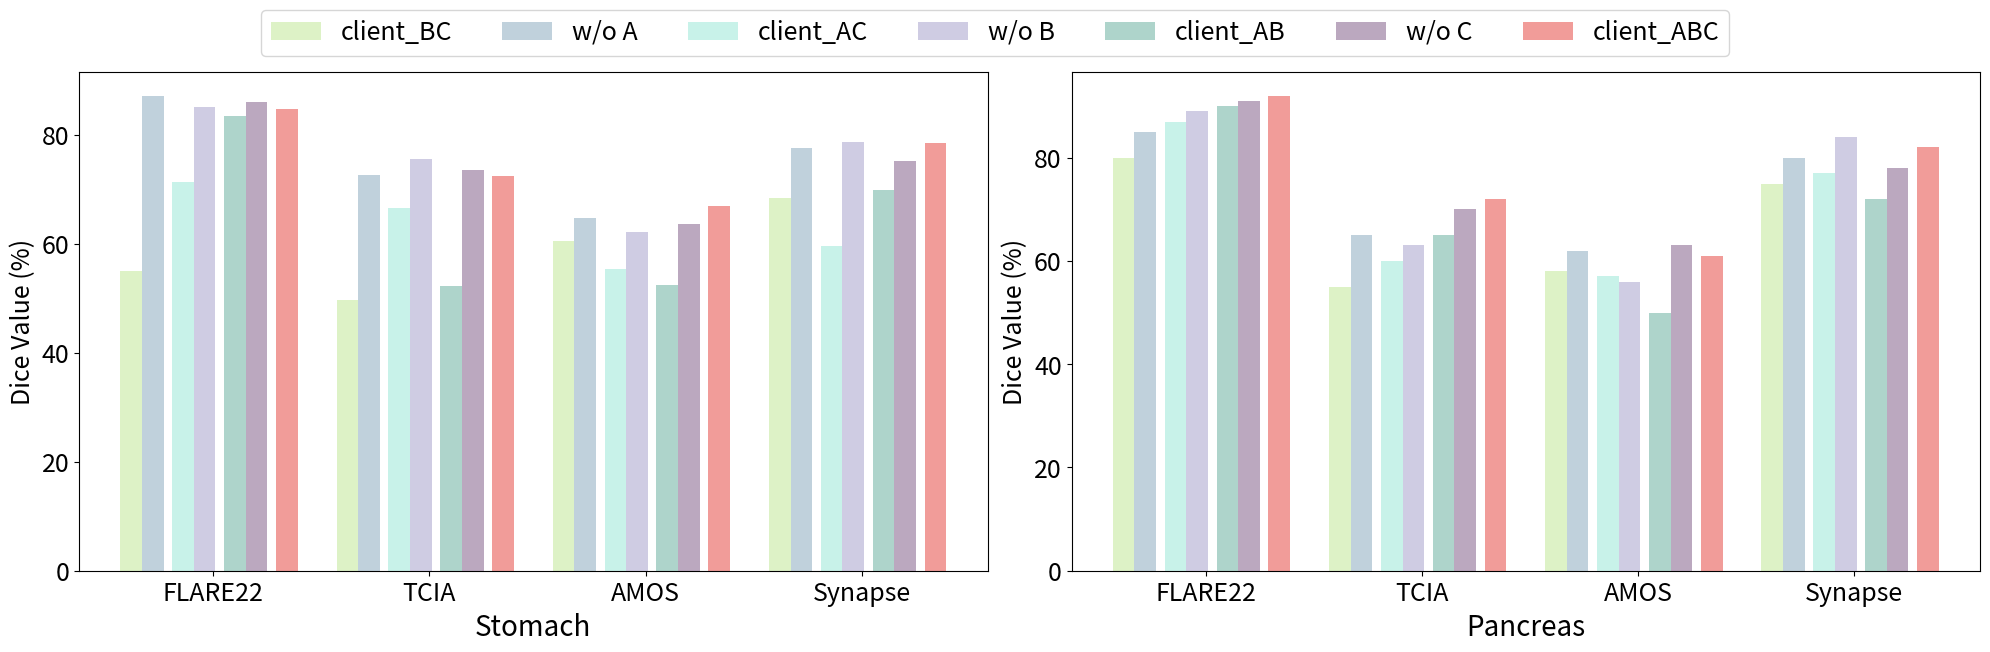

Source code (Python):
import numpy as np
import matplotlib.pyplot as plt

# groups and labels for groups
groups = ['FLARE22', 'TCIA', 'AMOS','Synapse']
subgroups = ['client_BC', 'w/o A', 'client_AC', 'w/o B', 'client_AB', 'w/o C', 'client_ABC']

# data of the first subplot
data1 = np.array([
    [54.93, 87.13, 71.39, 85.05, 83.37, 85.99, 84.77],
    [49.73, 72.65, 66.56, 75.46, 52.14, 73.59, 72.34],
    [60.53, 64.63, 55.37, 62.13, 52.40, 63.60, 66.95],
    [68.39, 77.54, 59.62, 78.66, 69.75, 75.14, 78.45]
])

# data of the second subplot
data2 = np.array([
    [80.0, 85.0, 87.0, 89.0, 90.0, 91.0, 92.0],
    [55.0, 65.0, 60.0, 63.0, 65.0, 70.0, 72.0],
    [58.0, 62.0, 57.0, 56.0, 50.0, 63.0, 61.0],
    [75.0, 80.0, 77.0, 84.0, 72.0, 78.0, 82.0]
])

color = ['#DDF2C6', '#C0D1DC', '#C8F2E9', '#CFCCE3', '#AED4CB', '#BBA8BF', '#F19C99']

# set the size of the figure
plt.figure(figsize=(20, 6))

# create first subplot
plt.subplot(1, 2, 1)

# set the width and gap of bars
bar_width = 0.1
group_spacing = 0.4
subgroup_spacing = 0.02

# calculate the position of each group
index = np.arange(len(groups))

# calculate the position of each sub group
subgroup_indices = (index[:, np.newaxis] +
                    (bar_width + subgroup_spacing) * np.arange(len(subgroups)))

# align the group1 and group2
subgroup_indices[:, 0] += subgroup_spacing
subgroup_indices[:, 2] += subgroup_spacing
subgroup_indices[:, 4] += subgroup_spacing
subgroup_indices[:, 6] += subgroup_spacing

# draw the bar chart
for i, subgroup in enumerate(subgroups):
    subgroup_data = data1[:, i]
    plt.bar(subgroup_indices[:, i], subgroup_data, bar_width, label=subgroup, color=color[i])

# set the labels of x and y axis
plt.xlabel('Stomach', fontsize=20)
plt.ylabel('Dice Value (%)', fontsize=18)

# set the ticks for x and y
plt.xticks(index + group_spacing, groups, fontsize=18)
plt.yticks(fontsize=18)

# create the second subplot
plt.subplot(1, 2, 2)

# Using different data to draw the second subplot
for i, subgroup in enumerate(subgroups):
    subgroup_data = data2[:, i]
    plt.bar(subgroup_indices[:, i], subgroup_data, bar_width, label=subgroup, color=color[i])

# set the labels for x and y axis
plt.xlabel('Pancreas', fontsize=20)
plt.ylabel('Dice Value (%)', fontsize=18)

# set the ticks for x and y axis
plt.xticks(index + group_spacing, groups, fontsize=18)
plt.yticks(fontsize=18)

# adjust tht distance from each other
plt.tight_layout()

# add the legned for whole chart
handles, labels = plt.gca().get_legend_handles_labels()
plt.figlegend(handles, labels, loc='upper center', bbox_to_anchor=(0.5, 1.1), ncol=len(subgroups), fontsize=18)

# show the plot
plt.show()